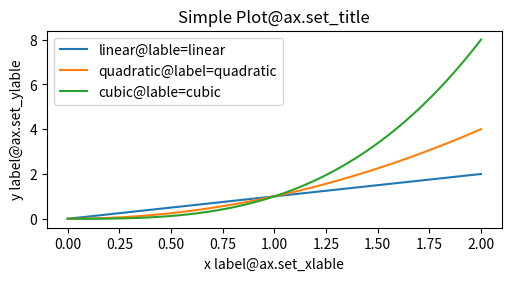
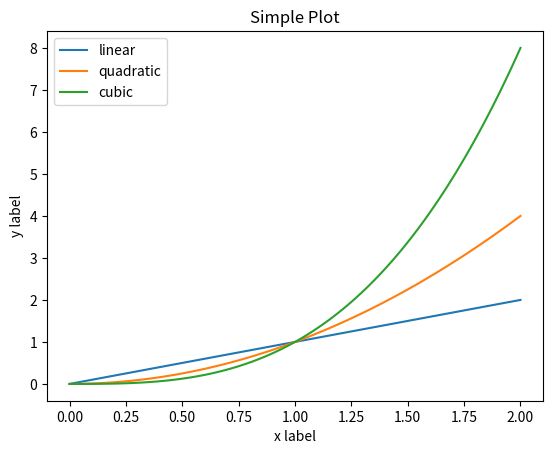
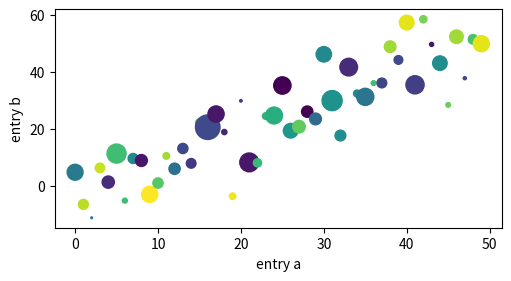
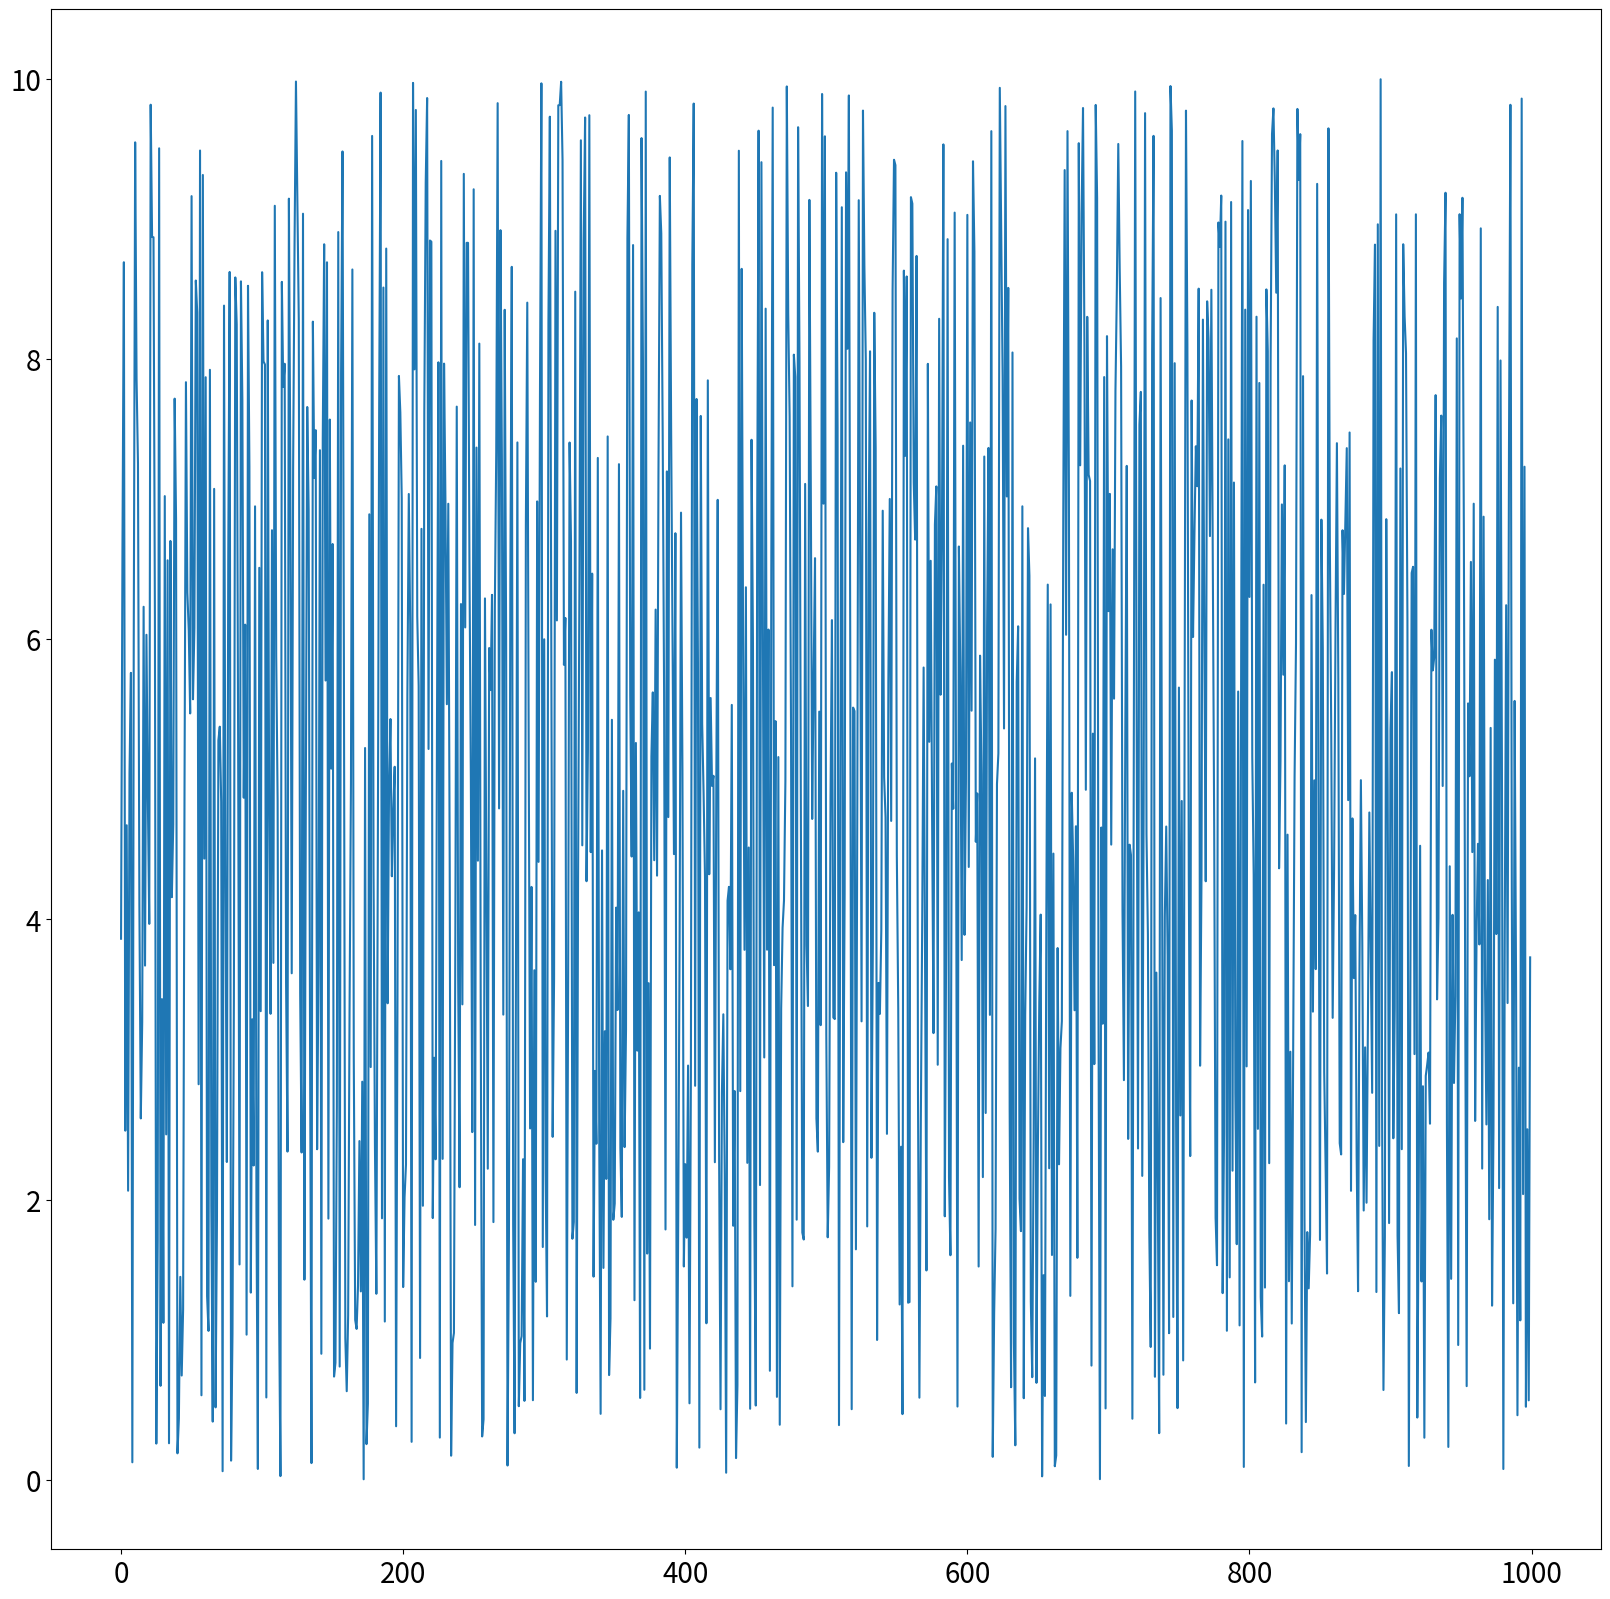

These charts were generated, in order, by the following Python code:
##
import numpy as np
import matplotlib.pyplot as plt
##

x = np.linspace(0, 2, 100)  # Sample data.

# Note that even in the OO-style, we use `.pyplot.figure` to create the Figure.
# ->Tuple[Figure, Axes]
fig, ax = plt.subplots(figsize=(5, 2.7), layout='constrained')
ax.plot(x, x, label='linear@lable=linear')  # Plot some data on the axes.
ax.plot(x, x**2, label='quadratic@label=quadratic')  # Plot more data on the axes...
ax.plot(x, x**3, label='cubic@lable=cubic')  # ... and some more.
# set lables
ax.set_title("Simple Plot@ax.set_title")  # Add a title to the axes.
ax.set_xlabel('x label@ax.set_xlable')  # Add an x-label to the axes.
ax.set_ylabel('y label@ax.set_ylable')  # Add a y-label to the axes.
ax.legend();  # Add a legend.

##
x = np.linspace(0, 2, 100)  # Sample data.

plt.figure()
plt.plot(x, x, label='linear')  # Plot some data on the (implicit) axes.
plt.plot(x, x**2, label='quadratic')  # etc.
plt.plot(x, x**3, label='cubic')
plt.xlabel('x label')
plt.ylabel('y label')
plt.title("Simple Plot")
plt.legend();

##
np.random.seed(19680801)  # seed the random number generator.
data = {'a': np.arange(50),
        'c': np.random.randint(0, 50, 50),
        'd': np.random.randn(50)}
data['b'] = data['a'] + 10 * np.random.randn(50)
data['d'] = np.abs(data['d']) * 100
# print(np.random.randn)//默认使用老的RandomState 计算随机数
fig, ax = plt.subplots(figsize=(5, 2.7), layout='constrained')
ax.scatter('a', 'b', c='c', s='d', data=data)
ax.set_xlabel('entry a')
ax.set_ylabel('entry b');


##
""" 仅提供value向量进行画图,不提供其他维度向量,让matplot自动找到一个合适的刻度来绘图 """
rng=np.random.default_rng()
data=rng.random(size=(1000))
values=data*10
# y=x**2
# https://matplotlib.org/stable/api/_as_gen/matplotlib.pyplot.figure.html
# 调整画布尺寸大小 Width, height in inches.
plt.figure(figsize=(20,20))
plt.tick_params(labelsize=20)
plt.plot(values)
# print("values:",values)
avg=values.mean()
print("avg:",avg)


